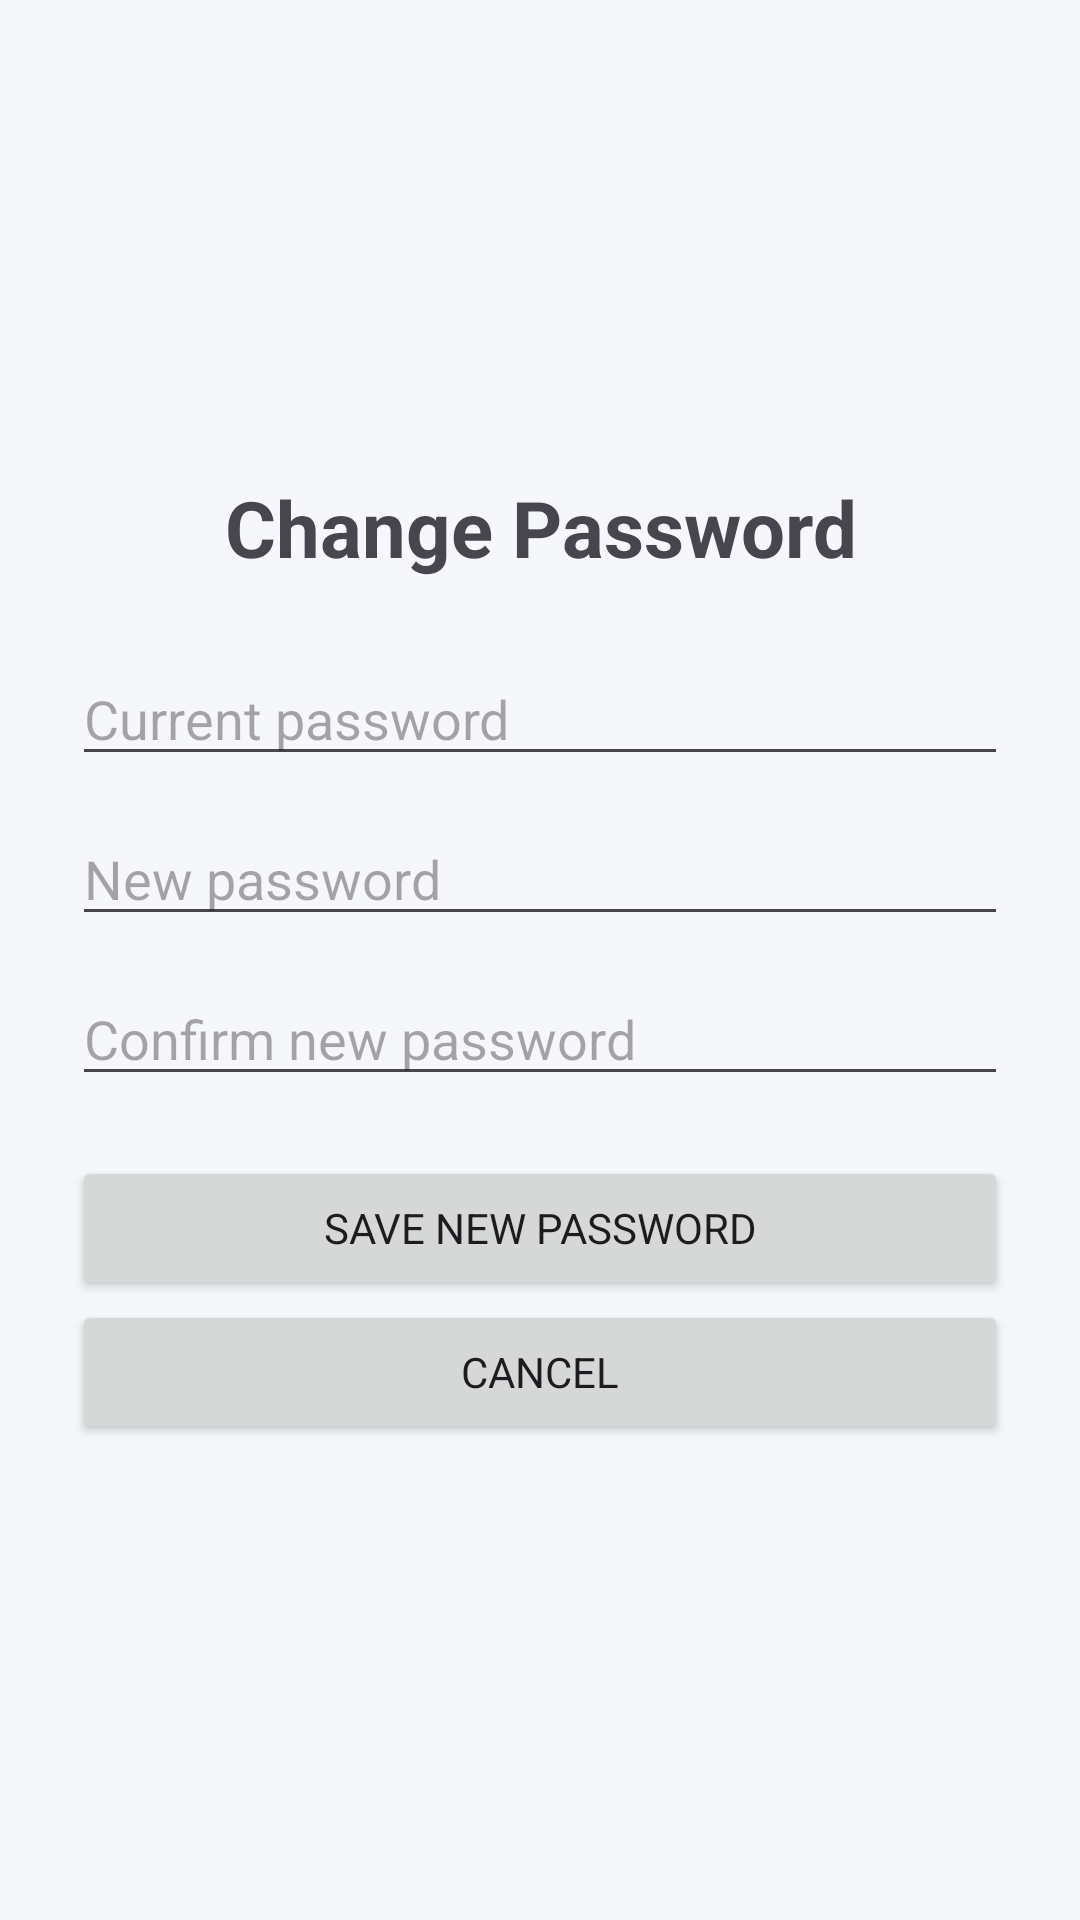

Reconstruct the res/layout file that produces this screen, plus the resources it refers to.
<!-- AndroidManifest.xml: application theme Theme.DailyTaskManager -->
<!-- res/layout/activity_change_password.xml -->
<?xml version="1.0" encoding="utf-8"?>
<LinearLayout xmlns:android="http://schemas.android.com/apk/res/android"
    android:layout_width="match_parent"
    android:layout_height="match_parent"
    android:orientation="vertical"
    android:padding="24dp"
    android:gravity="center_vertical">

    <TextView
        android:layout_width="match_parent"
        android:layout_height="wrap_content"
        android:text="Change Password"
        android:textSize="26sp"
        android:textStyle="bold"
        android:gravity="center"
        android:layout_marginBottom="24dp" />

    <EditText
        android:id="@+id/edtCurrentPassword"
        android:layout_width="match_parent"
        android:layout_height="wrap_content"
        android:hint="Current password"
        android:inputType="textPassword" />

    <EditText
        android:id="@+id/edtNewPassword"
        android:layout_width="match_parent"
        android:layout_height="wrap_content"
        android:hint="New password"
        android:inputType="textPassword"
        android:layout_marginTop="12dp" />

    <EditText
        android:id="@+id/edtConfirmNewPassword"
        android:layout_width="match_parent"
        android:layout_height="wrap_content"
        android:hint="Confirm new password"
        android:inputType="textPassword"
        android:layout_marginTop="12dp" />

    <Button
        android:id="@+id/btnSavePassword"
        android:layout_width="match_parent"
        android:layout_height="wrap_content"
        android:text="Save New Password"
        android:layout_marginTop="20dp" />

    <Button
        android:id="@+id/btnCancelPassword"
        android:layout_width="match_parent"
        android:layout_height="wrap_content"
        android:text="Cancel" />

</LinearLayout>
<!-- resources referenced by this layout -->
<resources>
  <style name="Theme.DailyTaskManager" parent="Base.Theme.DailyTaskManager" />
  <style name="Base.Theme.DailyTaskManager" parent="Theme.Material3.DayNight.NoActionBar">
  
          <item name="android:fontFamily">sans-serif</item>
  
          <item name="android:windowBackground">@color/background</item>
  
          <item name="android:colorAccent">@color/accent</item>
  
          <item name="android:navigationBarColor">@color/primary_dark</item>
  
          <item name="android:statusBarColor">@color/primary_dark</item>
  
          <item name="android:windowLightStatusBar">false</item>
  
      </style>
  <color name="background">#F5F7FA</color>
  <color name="accent">#FF9800</color>
  <color name="primary_dark">#0D47A1</color>
</resources>
